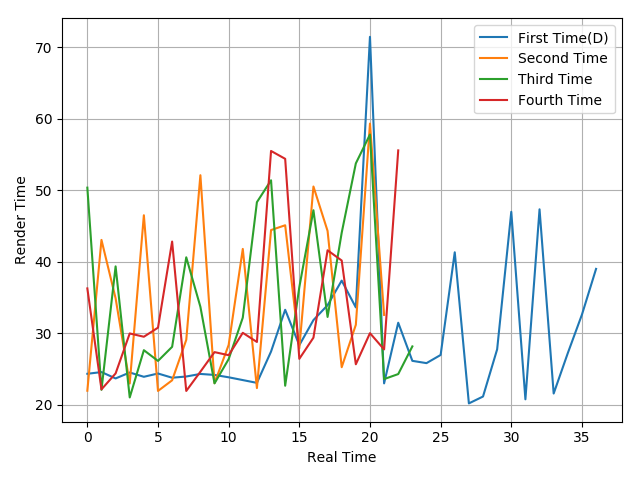

The file beside this chart, header and first rows:
24.31, 24.55, 23.66, 24.49, 23.89, 24.35, 23.76, 23.93, 24.29, 24.15, 23.82, 23.43, 23.04, 27.42, 33.26, 28.31, 31.82, 33.9, 37.34, 33.59, 71.43, 22.97, 31.45, 26.12
21.94, 43.03, 34.87, 22.95, 46.48, 21.91, 23.4, 29.05, 52.08, 23, 28.34, 41.77, 22.31, 44.41, 45.08, 27.87, 50.5, 44.29, 25.23, 31.16, 59.3, 32.54
50.34, 22.07, 39.33, 21, 27.61, 26.11, 28.08, 40.6, 33.68, 22.97, 26.36, 32.16, 48.31, 51.37, 22.64, 36.42, 47.18, 32.26, 44.03, 53.73, 57.77, 23.57, 24.27, 28.14
36.25, 22.13, 24.36, 29.95, 29.49, 30.76, 42.8, 21.91, 24.6, 27.34, 26.91, 30.04, 28.76, 55.47, 54.37, 26.4, 29.36, 41.58, 40.15, 25.64, 29.99, 27.72, 55.55
